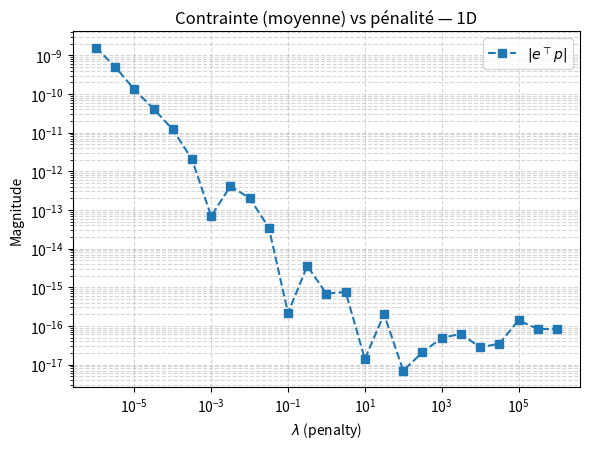
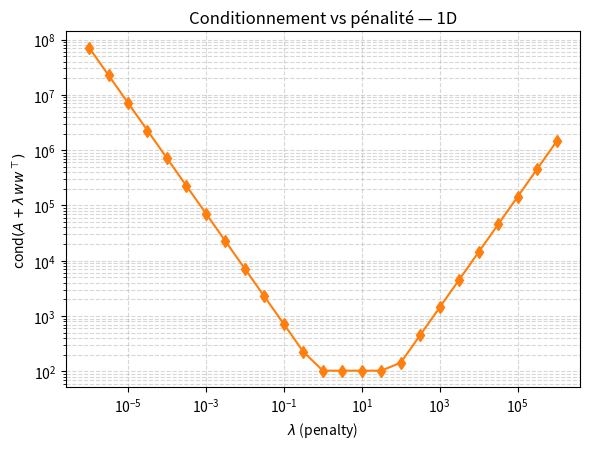

Python code for these plots, in order:
import numpy as np
import matplotlib.pyplot as plt

# ====== Construction du système 1D (Neumann homogène) ======
def build_neumann_1d(N_pts=18, x_inf=0.0, x_sup=1.0):

    dx = (x_sup - x_inf) / (N_pts - 1)
    x = np.linspace(x_inf, x_sup, N_pts)

    M = N_pts - 2          
    A = np.zeros((M, M))
    b = np.zeros((M, 1))

    for k in range(M):
        if k == 0:
            A[k, k] = -1.0
            if M > 1:
                A[k, k+1] = 1.0
        elif k == M-1:
            A[k, k] = -1.0
            A[k, k-1] = 1.0
        else:
            A[k, k] = -2.0
            A[k, k-1] = 1.0
            A[k, k+1] = 1.0

    for i in range(1, N_pts-1):
        b[i-1, 0] = np.cos(np.pi * x[i]) * (dx**2)

    w = (dx) * np.ones((M, 1))   
    e = np.ones((M, 1))          
    return A, b, w, e, x, dx

# ====== LAGRANGE REF ======
def solve_lagrange_1d(A, b, w):
    M = A.shape[0]
    A_aug = np.block([[A, w],
                      [w.T, np.zeros((1,1))]])
    rhs   = np.vstack([b, [[0.0]]])
    sol   = np.linalg.solve(A_aug, rhs)
    x_ref = sol[:M, :]
    lam_w = float(sol[-1, 0])    
    return x_ref, lam_w

# ====== PENALTY ======
def sweep_penalty_1d(A, b, w, e, lambdas):
    x_ref, lam_ref = solve_lagrange_1d(A, b, w)
    nrm_ref = np.linalg.norm(x_ref)

    wwt = w @ w.T
    dx = float(w[0,0])

    rows = []
    cw_list, ce_list = [], []
    lcw_list, lce_list = [], []
    errs_list, cond_list = [], []

    for lam in lambdas:
        Mmat = A + lam * wwt
        try:
            condM = np.linalg.cond(Mmat)
        except np.linalg.LinAlgError:
            condM = np.inf

        x_lam = np.linalg.solve(Mmat, b)
        c_w = float(w.T @ x_lam)   
        c_e = float(e.T @ x_lam)   

        err = np.linalg.norm(x_lam - x_ref) / (nrm_ref + 1e-30)

        rows.append((lam, abs(c_w), abs(c_e), abs(lam*c_w), abs(lam*c_e), err, condM))
        cw_list.append(c_w); ce_list.append(c_e)
        lcw_list.append(lam * c_w); lce_list.append(lam * c_e)
        errs_list.append(err); cond_list.append(condM)

    return (np.array(lambdas),
            np.array(cw_list), np.array(ce_list),
            np.array(lcw_list), np.array(lce_list),
            np.array(errs_list), np.array(cond_list),
            x_ref, lam_ref, dx, rows)

# ========================== MAIN ==========================
if __name__ == "__main__":
    N_pts = 18      
    x_inf, x_sup = 0.0, 1.0

    #==== 1D SYSTEM ======
    A, b, w, e, x, dx = build_neumann_1d(N_pts=N_pts, x_inf=x_inf, x_sup=x_sup)

    lambdas = np.logspace(-6, 6, 25)
    (vals_lam,
     c_w, c_e,
     lc_w, lc_e,
     errs_rel, conds,
     x_ref, lam_ref, dx, table_rows) = sweep_penalty_1d(A, b, w, e, lambdas)

    ref_w = abs(lam_ref)
    ref_e = abs(lam_ref) / dx

    plt.figure(figsize=(6,4.6))
    plt.loglog(vals_lam, np.abs(c_e), 's--', label=r'$|e^\top p|$')
    plt.xlabel(r'$\lambda$ (penalty)'); plt.ylabel('Magnitude')
    plt.title('Contrainte (moyenne) vs pénalité — 1D')
    plt.grid(True, which='both', ls='--', alpha=0.5); plt.legend()
    plt.tight_layout(); plt.show()


    plt.figure(figsize=(6,4.6))
    plt.loglog(vals_lam, conds, marker='d', color='tab:orange')
    plt.xlabel(r'$\lambda$ (penalty)'); plt.ylabel(r'cond$(A+\lambda\,ww^\top)$')
    plt.title('Conditionnement vs pénalité — 1D')
    plt.grid(True, which='both', ls='--', alpha=0.5)
    plt.tight_layout(); plt.show()
